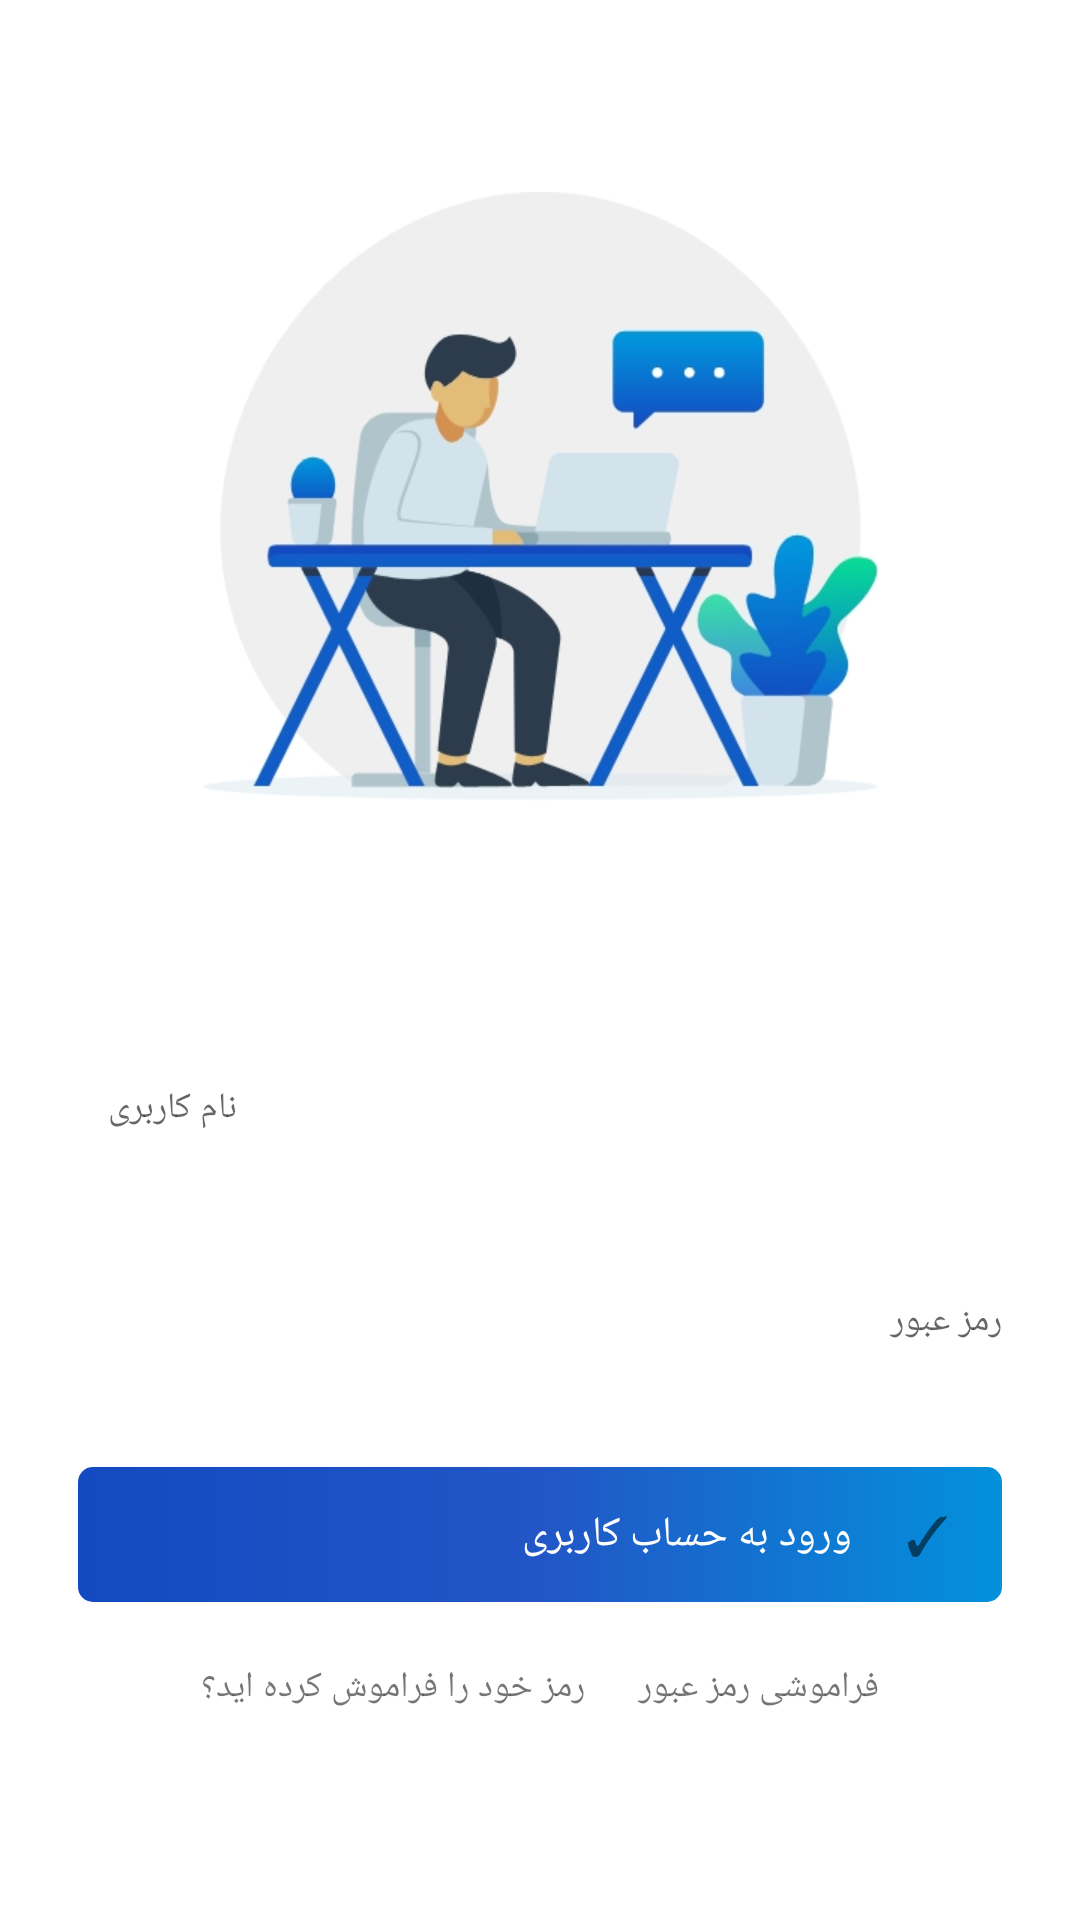

Android layout source for this screen:
<!-- AndroidManifest.xml: application theme AppTheme -->
<!-- res/layout/activity_login.xml -->
<?xml version="1.0" encoding="utf-8"?>
<androidx.constraintlayout.widget.ConstraintLayout xmlns:android="http://schemas.android.com/apk/res/android"
    xmlns:app="http://schemas.android.com/apk/res-auto"
    xmlns:tools="http://schemas.android.com/tools"
    android:layout_width="match_parent"
    android:layout_height="match_parent"
    android:background="#ffffff"
    tools:visibility="visible">

    <ScrollView
        android:layout_width="match_parent"
        android:layout_height="0dp"
        app:layout_constraintBottom_toBottomOf="parent"
        app:layout_constraintEnd_toEndOf="parent"
        app:layout_constraintStart_toStartOf="parent"
        app:layout_constraintTop_toTopOf="parent">

        <LinearLayout
            android:layout_width="match_parent"
            android:layout_height="wrap_content"
            android:orientation="vertical">

            <androidx.constraintlayout.widget.ConstraintLayout
                android:id="@+id/constraintLayout2"
                android:layout_width="match_parent"
                android:layout_height="wrap_content">

                <ImageView
                    android:id="@+id/imageView17"
                    android:layout_width="wrap_content"
                    android:layout_height="wrap_content"
                    android:layout_marginTop="64dp"
                    android:layout_marginBottom="64dp"
                    app:layout_constraintBottom_toBottomOf="parent"
                    app:layout_constraintEnd_toEndOf="parent"
                    app:layout_constraintStart_toStartOf="parent"
                    app:layout_constraintTop_toTopOf="parent"
                    app:srcCompat="@mipmap/student" />
            </androidx.constraintlayout.widget.ConstraintLayout>

            <LinearLayout
                android:id="@+id/linearLayout2"
                android:layout_width="match_parent"
                android:layout_height="wrap_content"

                android:orientation="vertical">


                <EditText
                    android:id="@+id/UserEdt"
                    android:layout_width="match_parent"
                    android:layout_height="45dp"
                    android:layout_alignTop="@+id/input_layout_metrajh"
                    android:layout_centerHorizontal="true"
                    android:layout_marginLeft="26dp"
                    android:layout_marginTop="16dp"
                    android:layout_marginRight="26dp"
                    android:background="@drawable/background_edittext_gray"
                    android:digits="0123456789"
                    android:ems="10"
                    android:fontFamily="@font/iranyekanmedium"
                    android:hint="نام کاربری"
                    android:inputType="phone"
                    android:paddingStart="10dp"
                    android:textAlignment="viewStart"
                    android:textDirection="rtl"
                    android:textSize="12sp" />


                <EditText
                    android:id="@+id/passEdt"
                    android:layout_width="match_parent"
                    android:layout_height="45dp"

                    android:layout_marginLeft="26dp"
                    android:layout_marginTop="26dp"
                    android:layout_marginRight="26dp"

                    android:background="@drawable/background_edittext_gray"

                    android:digits="0123456789"

                    android:fontFamily="@font/iranyekanmedium"
                    android:gravity="right|center_vertical"
                    android:hint="رمز عبور"
                    android:inputType="numberPassword"
                    android:paddingStart="10dp"
                    android:textDirection="rtl"
                    android:textSize="12sp" />


                <LinearLayout
                    android:id="@+id/loginBtn"
                    android:layout_width="match_parent"
                    android:layout_height="45dp"
                    android:layout_marginStart="26dp"
                    android:layout_marginTop="26dp"
                    android:layout_marginEnd="26dp"
                    android:layout_marginBottom="20dp"
                    android:background="@drawable/background_button_gradiunt_blue"
                    android:orientation="horizontal">

                    <TextView
                        android:id="@+id/textView17"
                        android:layout_width="wrap_content"
                        android:layout_height="wrap_content"
                        android:layout_gravity="center_vertical"
                        android:layout_marginStart="10dp"
                        android:layout_weight="1"
                        android:fontFamily="@font/casablanca"
                        android:text="ورود به حساب کاربری"
                        android:textColor="#ffffff" />

                    <TextView
                        android:id="@+id/textView18"
                        android:layout_width="30dp"
                        android:layout_height="30dp"
                        android:layout_gravity="center_vertical"
                        android:layout_marginStart="10dp"
                        android:layout_marginEnd="10dp"
                        android:fontFamily="sans-serif"
                        android:gravity="center"
                        android:text="✓"
                        android:textColor="@color/light_green_A400"
                        android:textSize="18sp" />
                </LinearLayout>

                <LinearLayout
                    android:layout_width="match_parent"
                    android:layout_height="match_parent"
                    android:gravity="center_horizontal"
                    android:orientation="horizontal"
                    android:visibility="visible">

                    <TextView
                        android:id="@+id/remember2"
                        android:layout_width="wrap_content"
                        android:layout_height="wrap_content"
                        android:fontFamily="@font/iranyekan"
                        android:text="رمز خود را فراموش کرده اید؟"
                        android:textAlignment="center"
                        android:textColor="@color/blue_grey_800"
                        android:textSize="12sp" />

                    <TextView
                        android:id="@+id/remember"
                        android:layout_width="wrap_content"
                        android:layout_height="wrap_content"
                        android:fontFamily="@font/iranyekan"
                        android:text="فراموشی رمز عبور      "
                        android:textAlignment="center"
                        android:textColor="@color/blue_A700"
                        android:textSize="12sp" />
                </LinearLayout>

                <ProgressBar
                    android:id="@+id/progressBar3"
                    style="?android:attr/progressBarStyle"
                    android:layout_width="match_parent"
                    android:layout_height="wrap_content"
                    android:visibility="invisible"
                    tools:visibility="visible" />

            </LinearLayout>

        </LinearLayout>
    </ScrollView>


</androidx.constraintlayout.widget.ConstraintLayout>
<!-- resources referenced by this layout -->
<resources>
  <!-- drawable background_button_gradiunt_blue (drawable) -->
  <?xml version="1.0" encoding="UTF-8"?>
  <shape xmlns:android="http://schemas.android.com/apk/res/android"
      android:shape="rectangle">
      <gradient
          android:angle="180"
          android:centerColor="#2256C6"
          android:endColor="#134ac1"
          android:startColor="#0391db"
  
          android:type="linear" />
  
      <corners android:radius="5dp" />
  
  </shape>
  <!-- mipmap student: jpg bitmap (mipmap-xhdpi, 59471 bytes) -->
  <style name="AppTheme" parent="Theme.AppCompat.Light.NoActionBar">
          
          <item name="colorPrimary">@color/colorPrimary</item>
          <item name="colorPrimaryDark">@color/colorPrimaryDark</item>
          <item name="colorAccent">@color/colorAccent</item>
          <item name="drawerArrowStyle">@style/DrawerArrowStyle2</item>
      </style>
  <color name="colorPrimary">#23619f</color>
  <color name="colorPrimaryDark">#172681</color>
  <color name="colorAccent">#23619f</color>
  <style name="DrawerArrowStyle2" parent="Widget.AppCompat.DrawerArrowToggle">
          <item name="spinBars">true</item>
          <item name="color">@android:color/holo_blue_dark</item>
      </style>
</resources>
